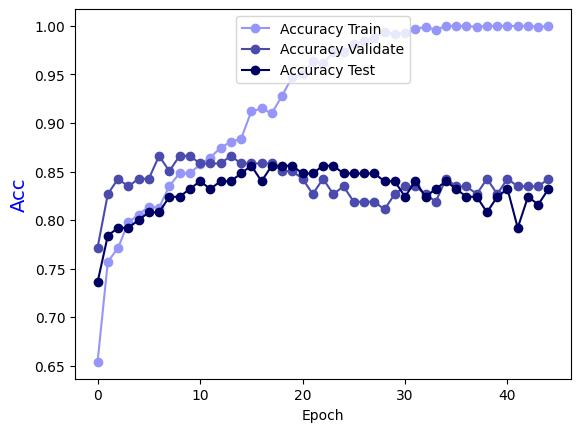

Data behind this chart, as committed beside it:
Epoch, Accuracy Train, Accuracy Validate, Accuracy Test
0.0, 0.6538, 0.7717, 0.736
1.0, 0.7571, 0.8268, 0.784
2.0, 0.7713, 0.8425, 0.792
3.0, 0.7976, 0.8346, 0.792
4.0, 0.8057, 0.8425, 0.8
5.0, 0.8138, 0.8425, 0.808
6.0, 0.8128, 0.8661, 0.808
7.0, 0.835, 0.8504, 0.824
8.0, 0.8482, 0.8661, 0.824
9.0, 0.8482, 0.8661, 0.832
10.0, 0.8573, 0.8583, 0.84
11.0, 0.8644, 0.8583, 0.832
12.0, 0.8745, 0.8583, 0.84
13.0, 0.8806, 0.8661, 0.84
14.0, 0.8836, 0.8583, 0.848
15.0, 0.9119, 0.8583, 0.856
16.0, 0.915, 0.8583, 0.84
17.0, 0.9099, 0.8583, 0.856
18.0, 0.9281, 0.8504, 0.856
19.0, 0.9474, 0.8504, 0.856
20.0, 0.9504, 0.8425, 0.848
21.0, 0.9636, 0.8268, 0.848
22.0, 0.9615, 0.8425, 0.856
23.0, 0.9727, 0.8268, 0.856
24.0, 0.9727, 0.8346, 0.848
25.0, 0.9818, 0.8189, 0.848
26.0, 0.9848, 0.8189, 0.848
27.0, 0.9879, 0.8189, 0.848
28.0, 0.9939, 0.811, 0.84
29.0, 0.9919, 0.8268, 0.84
30.0, 0.9929, 0.8346, 0.824
31.0, 0.997, 0.8346, 0.84
32.0, 0.999, 0.8268, 0.824
33.0, 0.996, 0.8189, 0.832
34.0, 1.0, 0.8425, 0.84
35.0, 1.0, 0.8346, 0.832
36.0, 1.0, 0.8346, 0.824
37.0, 0.999, 0.8268, 0.824
38.0, 1.0, 0.8425, 0.808
39.0, 1.0, 0.8268, 0.824
40.0, 1.0, 0.8425, 0.832
41.0, 1.0, 0.8346, 0.792
42.0, 1.0, 0.8346, 0.824
43.0, 0.999, 0.8346, 0.816
44.0, 1.0, 0.8425, 0.832
